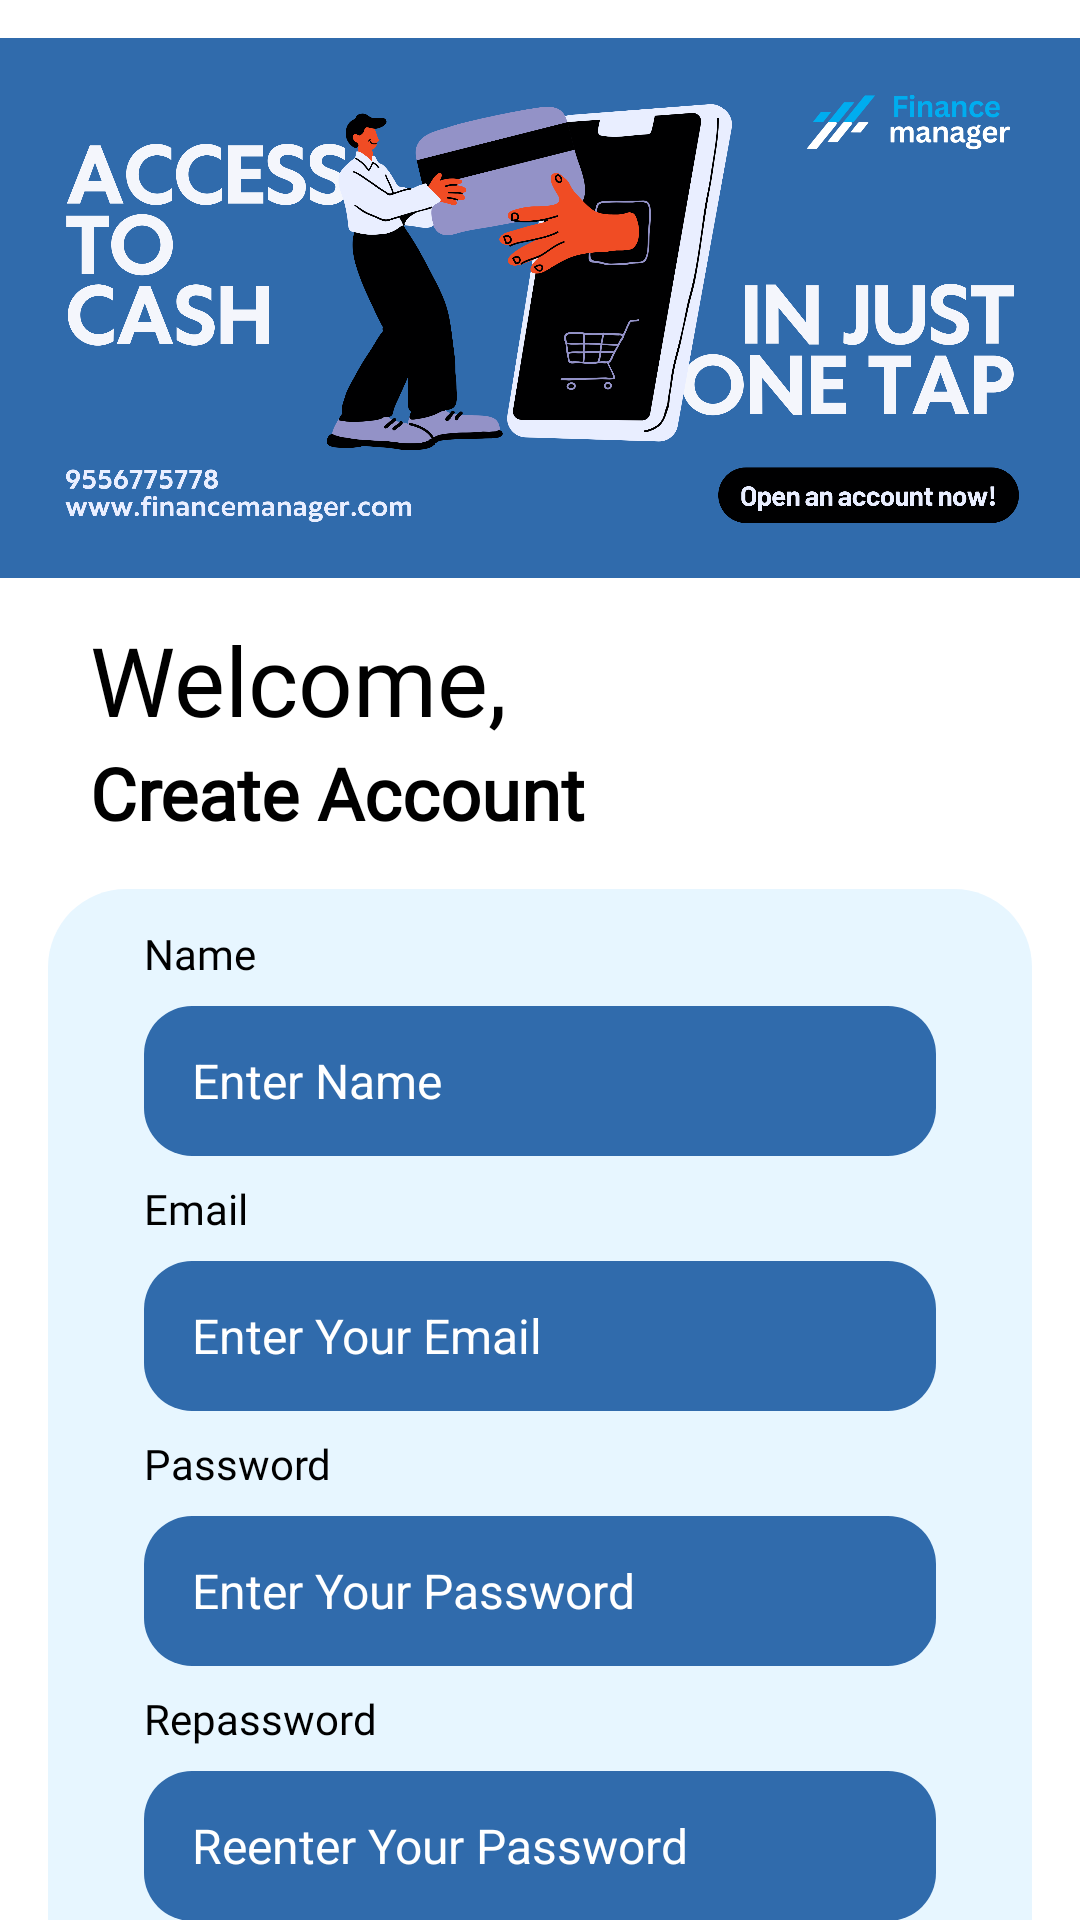

Produce the Android XML layout that renders to this screen, including the resource entries it uses.
<!-- AndroidManifest.xml: application theme Theme.FinanceManager -->
<!-- res/layout/activity_sign_up.xml -->
<?xml version="1.0" encoding="utf-8"?>
<androidx.constraintlayout.widget.ConstraintLayout xmlns:android="http://schemas.android.com/apk/res/android"
    xmlns:app="http://schemas.android.com/apk/res-auto"
    xmlns:tools="http://schemas.android.com/tools"
    android:id="@+id/main"
    android:background="@color/white"
    android:layout_width="match_parent"
    android:layout_height="match_parent"

    tools:context=".SignUp">

    <ScrollView

        android:layout_width="match_parent"
        android:layout_height="0dp"
        android:fillViewport="true"
        android:scrollbars="none"
        app:layout_constraintBottom_toBottomOf="parent"
        app:layout_constraintEnd_toEndOf="parent"
        app:layout_constraintStart_toStartOf="parent"
        app:layout_constraintTop_toTopOf="parent">




        <LinearLayout
            android:layout_width="match_parent"
            android:layout_height="wrap_content"
            android:orientation="vertical"
            app:layout_constraintTop_toBottomOf="@+id/linearLayout">
            <ImageView
                android:layout_width="match_parent"
                android:layout_height="205dp"

                android:importantForAccessibility="no"
                android:src="@drawable/banner12"
                />

            <TextView
                android:id="@+id/textView2"
                android:layout_width="wrap_content"
                android:layout_height="wrap_content"
                android:layout_marginStart="30dp"

                android:fontFamily="@font/poppinsregular"
                android:text="@string/welcome"
                android:textColor="@color/black"
                android:textSize="32sp"
                app:layout_constraintStart_toStartOf="parent"
                app:layout_constraintTop_toTopOf="parent" />

            <TextView
                android:id="@+id/textView3"
                android:layout_width="wrap_content"
                android:layout_height="wrap_content"
                android:layout_marginStart="30dp"

                android:fontFamily="@font/poppinsregular"
                android:text="@string/create_account"
                android:textColor="@color/black"
                android:textSize="24sp"
                android:textStyle="bold"
                app:layout_constraintStart_toStartOf="parent"
                app:layout_constraintTop_toTopOf="parent" />
            <LinearLayout
                android:layout_width="match_parent"
                android:layout_height="wrap_content"
                android:layout_margin="16dp"
                android:background="@drawable/white_cornor_background"

                android:orientation="vertical"
                tools:ignore="UselessParent">


                <TextView

                    android:layout_width="match_parent"
                    android:layout_height="wrap_content"
                    android:layout_marginStart="32dp"
                    android:layout_marginTop="12dp"
                    android:layout_marginBottom="8dp"

                    android:fontFamily="@font/poppinsregular"

                    android:text="@string/name"
                    android:textColor="@color/black" />


                <EditText
                    android:id="@+id/signup_name"
                    android:layout_width="match_parent"
                    android:layout_height="50dp"

                    android:layout_marginStart="32dp"
                    android:layout_marginEnd="32dp"

                    android:background="@drawable/signupedittextbg"
                    android:ems="10"
                    android:hint="@string/enter_name"
                    android:importantForAutofill="no"
                    android:inputType="text"
                    android:paddingStart="16dp"
                    android:textColor="@color/text_primary"
                    android:textColorHint="#FFFFFF"
                    android:textSize="16sp"

                    tools:ignore="RtlSymmetry,TextContrastCheck,VisualLintTextFieldSize" />

                <TextView

                    android:layout_width="match_parent"
                    android:layout_height="wrap_content"
                    android:layout_marginStart="32dp"
                    android:layout_marginTop="8dp"
                    android:layout_marginBottom="8dp"

                    android:fontFamily="@font/poppinsregular"

                    android:text="@string/email"
                    android:textColor="@color/black" />

                <EditText
                    android:id="@+id/signup_email"
                    android:layout_width="match_parent"
                    android:layout_height="50dp"

                    android:layout_marginStart="32dp"
                    android:layout_marginEnd="32dp"

                    android:background="@drawable/signupedittextbg"
                    android:ems="10"
                    android:hint="@string/enter_your_email"
                    android:importantForAutofill="no"
                    android:inputType="text"
                    android:paddingStart="16dp"
                    android:textColor="@color/white"
                    android:textColorHint="#ffffff"
                    android:textSize="16sp"

                    tools:ignore="RtlSymmetry,TextFields,TextContrastCheck,VisualLintTextFieldSize" />

                <TextView

                    android:layout_width="match_parent"
                    android:layout_height="wrap_content"
                    android:layout_marginStart="32dp"
                    android:layout_marginTop="8dp"
                    android:layout_marginBottom="8dp"

                    android:fontFamily="@font/poppinsregular"

                    android:text="@string/password"
                    android:textColor="@color/black" />

                <EditText
                    android:focusableInTouchMode="true"
                    android:id="@+id/signup_password"
                    android:layout_width="match_parent"
                    android:layout_height="50dp"
                    android:layout_marginStart="32dp"
                    android:layout_marginEnd="32dp"

                    android:background="@drawable/signupedittextbg"
                    android:ems="10"
                    android:hint="@string/enter_your_password"
                    android:importantForAutofill="no"
                    android:inputType="textPassword"
                    android:paddingStart="16dp"
                    android:textColor="@color/white"
                    android:textColorHint="#FFFFFF"
                    android:textSize="16sp"
                    tools:ignore="RtlSymmetry,TextContrastCheck,VisualLintTextFieldSize" />

                <TextView

                    android:layout_width="match_parent"
                    android:layout_height="wrap_content"
                    android:layout_marginStart="32dp"
                    android:layout_marginTop="8dp"
                    android:layout_marginBottom="8dp"

                    android:fontFamily="@font/poppinsregular"

                    android:text="@string/repassword"
                    android:textColor="@color/black" />

                <EditText
                    android:focusableInTouchMode="true"
                    android:id="@+id/signup_repassword"
                    android:layout_width="match_parent"
                    android:layout_height="50dp"
                    android:layout_marginStart="32dp"
                    android:layout_marginEnd="32dp"

                    android:background="@drawable/signupedittextbg"
                    android:ems="10"
                    android:hint="@string/reenter_your_password"
                    android:importantForAutofill="no"
                    android:inputType="textPassword"
                    android:paddingStart="16dp"
                    android:textColor="@color/white"
                    android:textColorHint="#FFFFFF"
                    android:textSize="16sp"
                    tools:ignore="RtlSymmetry,TextContrastCheck,VisualLintTextFieldSize" />


                <RelativeLayout
                    android:id="@+id/sign_up"
                    android:layout_width="match_parent"
                    android:layout_height="50dp"
                    android:layout_marginStart="32dp"
                    android:layout_marginTop="24dp"
                    android:layout_marginEnd="32dp"
                    android:layout_marginBottom="8dp"
                    android:background="@drawable/signup_button_background_ripple"
                    android:clickable="true"
                    android:focusable="true"
                    android:gravity="center">

                    <TextView
                        android:id="@+id/sign_up_text"
                        android:layout_width="wrap_content"
                        android:layout_height="wrap_content"
                        android:layout_centerInParent="true"
                        android:fontFamily="@font/poppinsregular"
                        android:text="@string/signup"
                        android:textColor="@color/white"
                        android:textSize="18sp" />

                    <com.airbnb.lottie.LottieAnimationView
                        android:id="@+id/signup_animation"
                        android:layout_width="50dp"
                        android:layout_height="50dp"
                        android:layout_centerInParent="true"
                        android:visibility="gone"
                        app:lottie_autoPlay="false"
                        app:lottie_loop="true"
                        app:lottie_rawRes="@raw/loadinganimation" />

                </RelativeLayout>

                <TextView
                    android:layout_width="match_parent"
                    android:layout_height="wrap_content"
                    android:layout_marginTop="8dp"
                    android:layout_marginBottom="4dp"
                    android:text="@string/already_have_an_account"
                    android:textAlignment="center"
                    android:textColor="@color/black" />

                <TextView
                    android:id="@+id/signuplogin"
                    android:layout_width="match_parent"
                    android:layout_height="wrap_content"
                    android:layout_marginStart="32dp"
                    android:layout_marginEnd="32dp"
                    android:layout_marginBottom="32dp"
                    android:text="@string/login"
                    android:textAlignment="center"
                    android:textColor="@color/primary"
                    android:textSize="16sp"
                    android:textStyle="bold" />
            </LinearLayout>
            <Space
                android:layout_width="match_parent"
                android:layout_height="140dp"/>
        </LinearLayout>
    </ScrollView>
</androidx.constraintlayout.widget.ConstraintLayout>
<!-- resources referenced by this layout -->
<resources>
  <color name="black">#FF000000</color>
  <color name="primary">#306BAC</color>
  <color name="text_primary">#FFFFFF</color>
  <color name="white">#FFFFFFFF</color>
  <!-- drawable banner12: png bitmap (drawable, 416693 bytes) -->
  <!-- drawable signup_button_background_ripple (drawable) -->
  <?xml version="1.0" encoding="utf-8"?>
  <ripple xmlns:android="http://schemas.android.com/apk/res/android" android:color="?android:attr/colorControlHighlight">
      <item android:id="@android:id/mask">
          <shape android:shape="rectangle">
              <solid android:color="#000000"/>
              <corners android:radius="16dp"/>
          </shape>
      </item>
      <item android:drawable="@drawable/signup_button_background"/>
  </ripple>
  <!-- drawable signupedittextbg (drawable) -->
  <?xml version="1.0" encoding="utf-8"?>
  <selector xmlns:android="http://schemas.android.com/apk/res/android">
  <item>
      <shape android:shape="rectangle">
          <solid android:color="@color/primary"/>
  
          <corners android:radius="16dp"/>
  
      </shape>
  </item>
  </selector>
  <!-- drawable white_cornor_background (drawable) -->
  <?xml version="1.0" encoding="utf-8"?>
  <selector xmlns:android="http://schemas.android.com/apk/res/android">
      <item>
          <shape android:shape="rectangle">
              <corners android:radius="26dp"/>
              <solid android:color="#E7F6FF"/>
          </shape>
      </item>
  </selector>
  <string name="already_have_an_account">Already have an Account?</string>
  <string name="create_account">Create Account</string>
  <string name="email">Email</string>
  <string name="enter_name">Enter Name</string>
  <string name="enter_your_email">Enter Your Email</string>
  <string name="enter_your_password">Enter Your Password</string>
  <string name="login">Login</string>
  <string name="name">Name</string>
  <string name="password">Password</string>
  <string name="reenter_your_password">Reenter Your Password</string>
  <string name="repassword">Repassword</string>
  <string name="signup">SignUp</string>
  <string name="welcome">Welcome,</string>
  <style name="Theme.FinanceManager" parent="Base.Theme.FinanceManager" />
  <!-- drawable signup_button_background (drawable) -->
  <?xml version="1.0" encoding="utf-8"?>
  <shape xmlns:android="http://schemas.android.com/apk/res/android">
      <solid android:color="@color/primary"/>
      <corners android:radius="16dp"/>
  
  </shape>
  <style name="Base.Theme.FinanceManager" parent="Theme.Material3.Light.NoActionBar">
          
          
      </style>
</resources>
